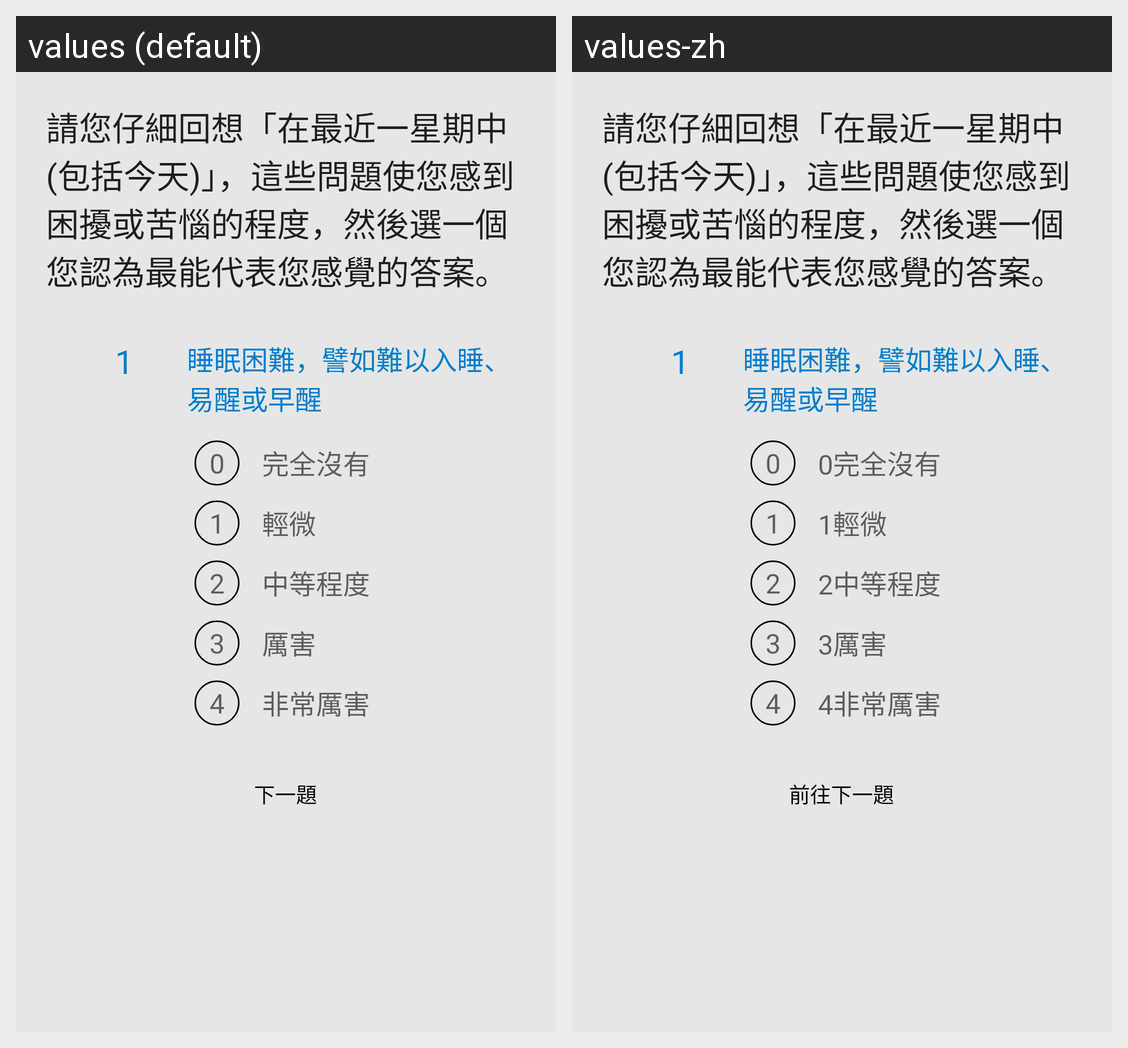

Strings drawn on this Android screen and how each of the app's shown locales translates them:
Android screen res/layout/fragment_quiz_new.xml rendered under 2 locales, left to right: values (default), values-zh. Device: Nexus 5 (rendered at 1080×1920; each locale shown at half size, 540×960, under a caption strip naming it); theme AppTheme.
Strings drawn on this screen, with the default value and each locale's value (text and hints the layout hard-codes, and strings that could not be matched under every locale, appear in the picture but are not listed):

quiz_instruction
  values: 請您仔細回想「在最近一星期中(包括今天)」，這些問題使您感到困擾或苦惱的程度，然後選一個您認為最能代表您感覺的答案。
  values-zh: 請您仔細回想「在最近一星期中(包括今天)」，這些問題使您感到困擾或苦惱的程度，然後選一個您認為最能代表您感覺的答案。

quiz_question_1
  values: 睡眠困難，譬如難以入睡、易醒或早醒
  values-zh: 睡眠困難，譬如難以入睡、易醒或早醒

quiz_option_zero
  values: 完全沒有
  values-zh: 0完全沒有

quiz_option_one
  values: 輕微
  values-zh: 1輕微

quiz_option_two
  values: 中等程度
  values-zh: 2中等程度

quiz_option_three
  values: 厲害
  values-zh: 3厲害

quiz_option_four
  values: 非常厲害
  values-zh: 4非常厲害

next_quiz
  values: 下一題
  values-zh: 前往下一題
